Photos from the image-classification dataset "pic" in the GitHub repository simutisernestas/perception-pancake. Its 8 classes are: book, book and cup, booklet, box, cup, cup and booklet, else, test.

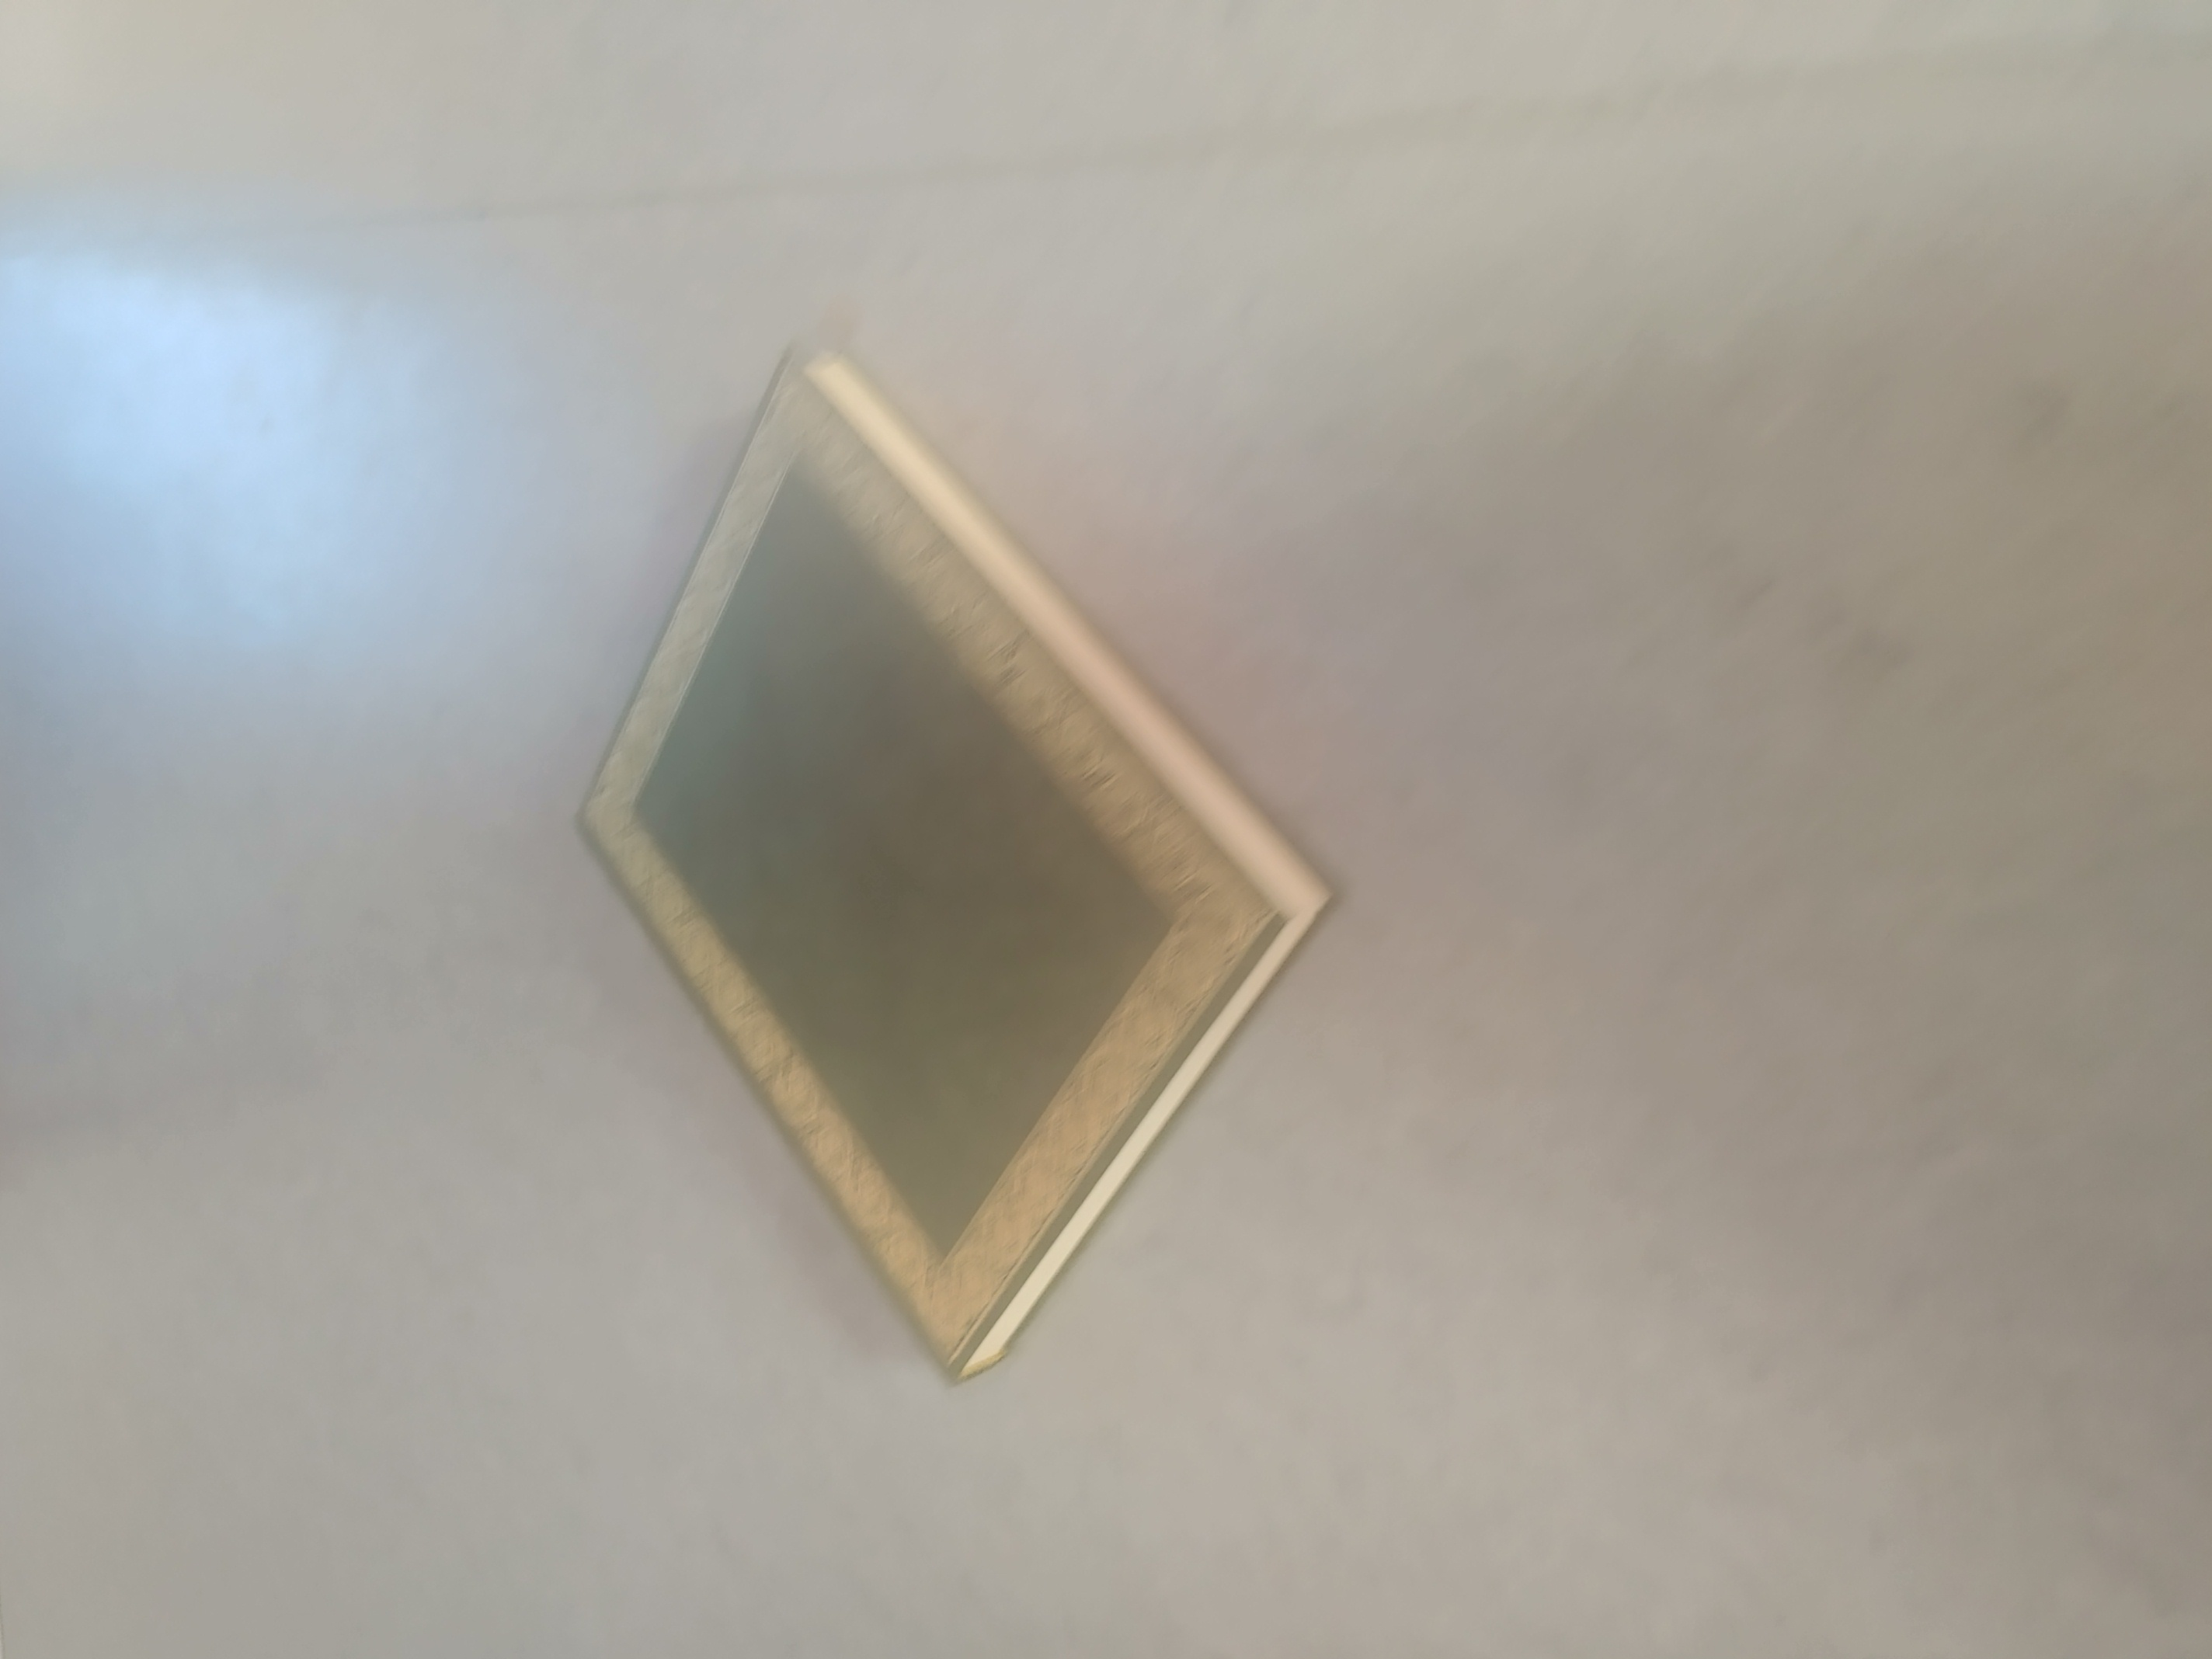
Label: book

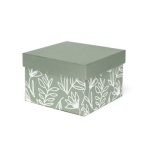
Label: box

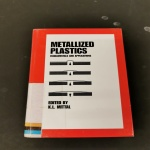
Label: else

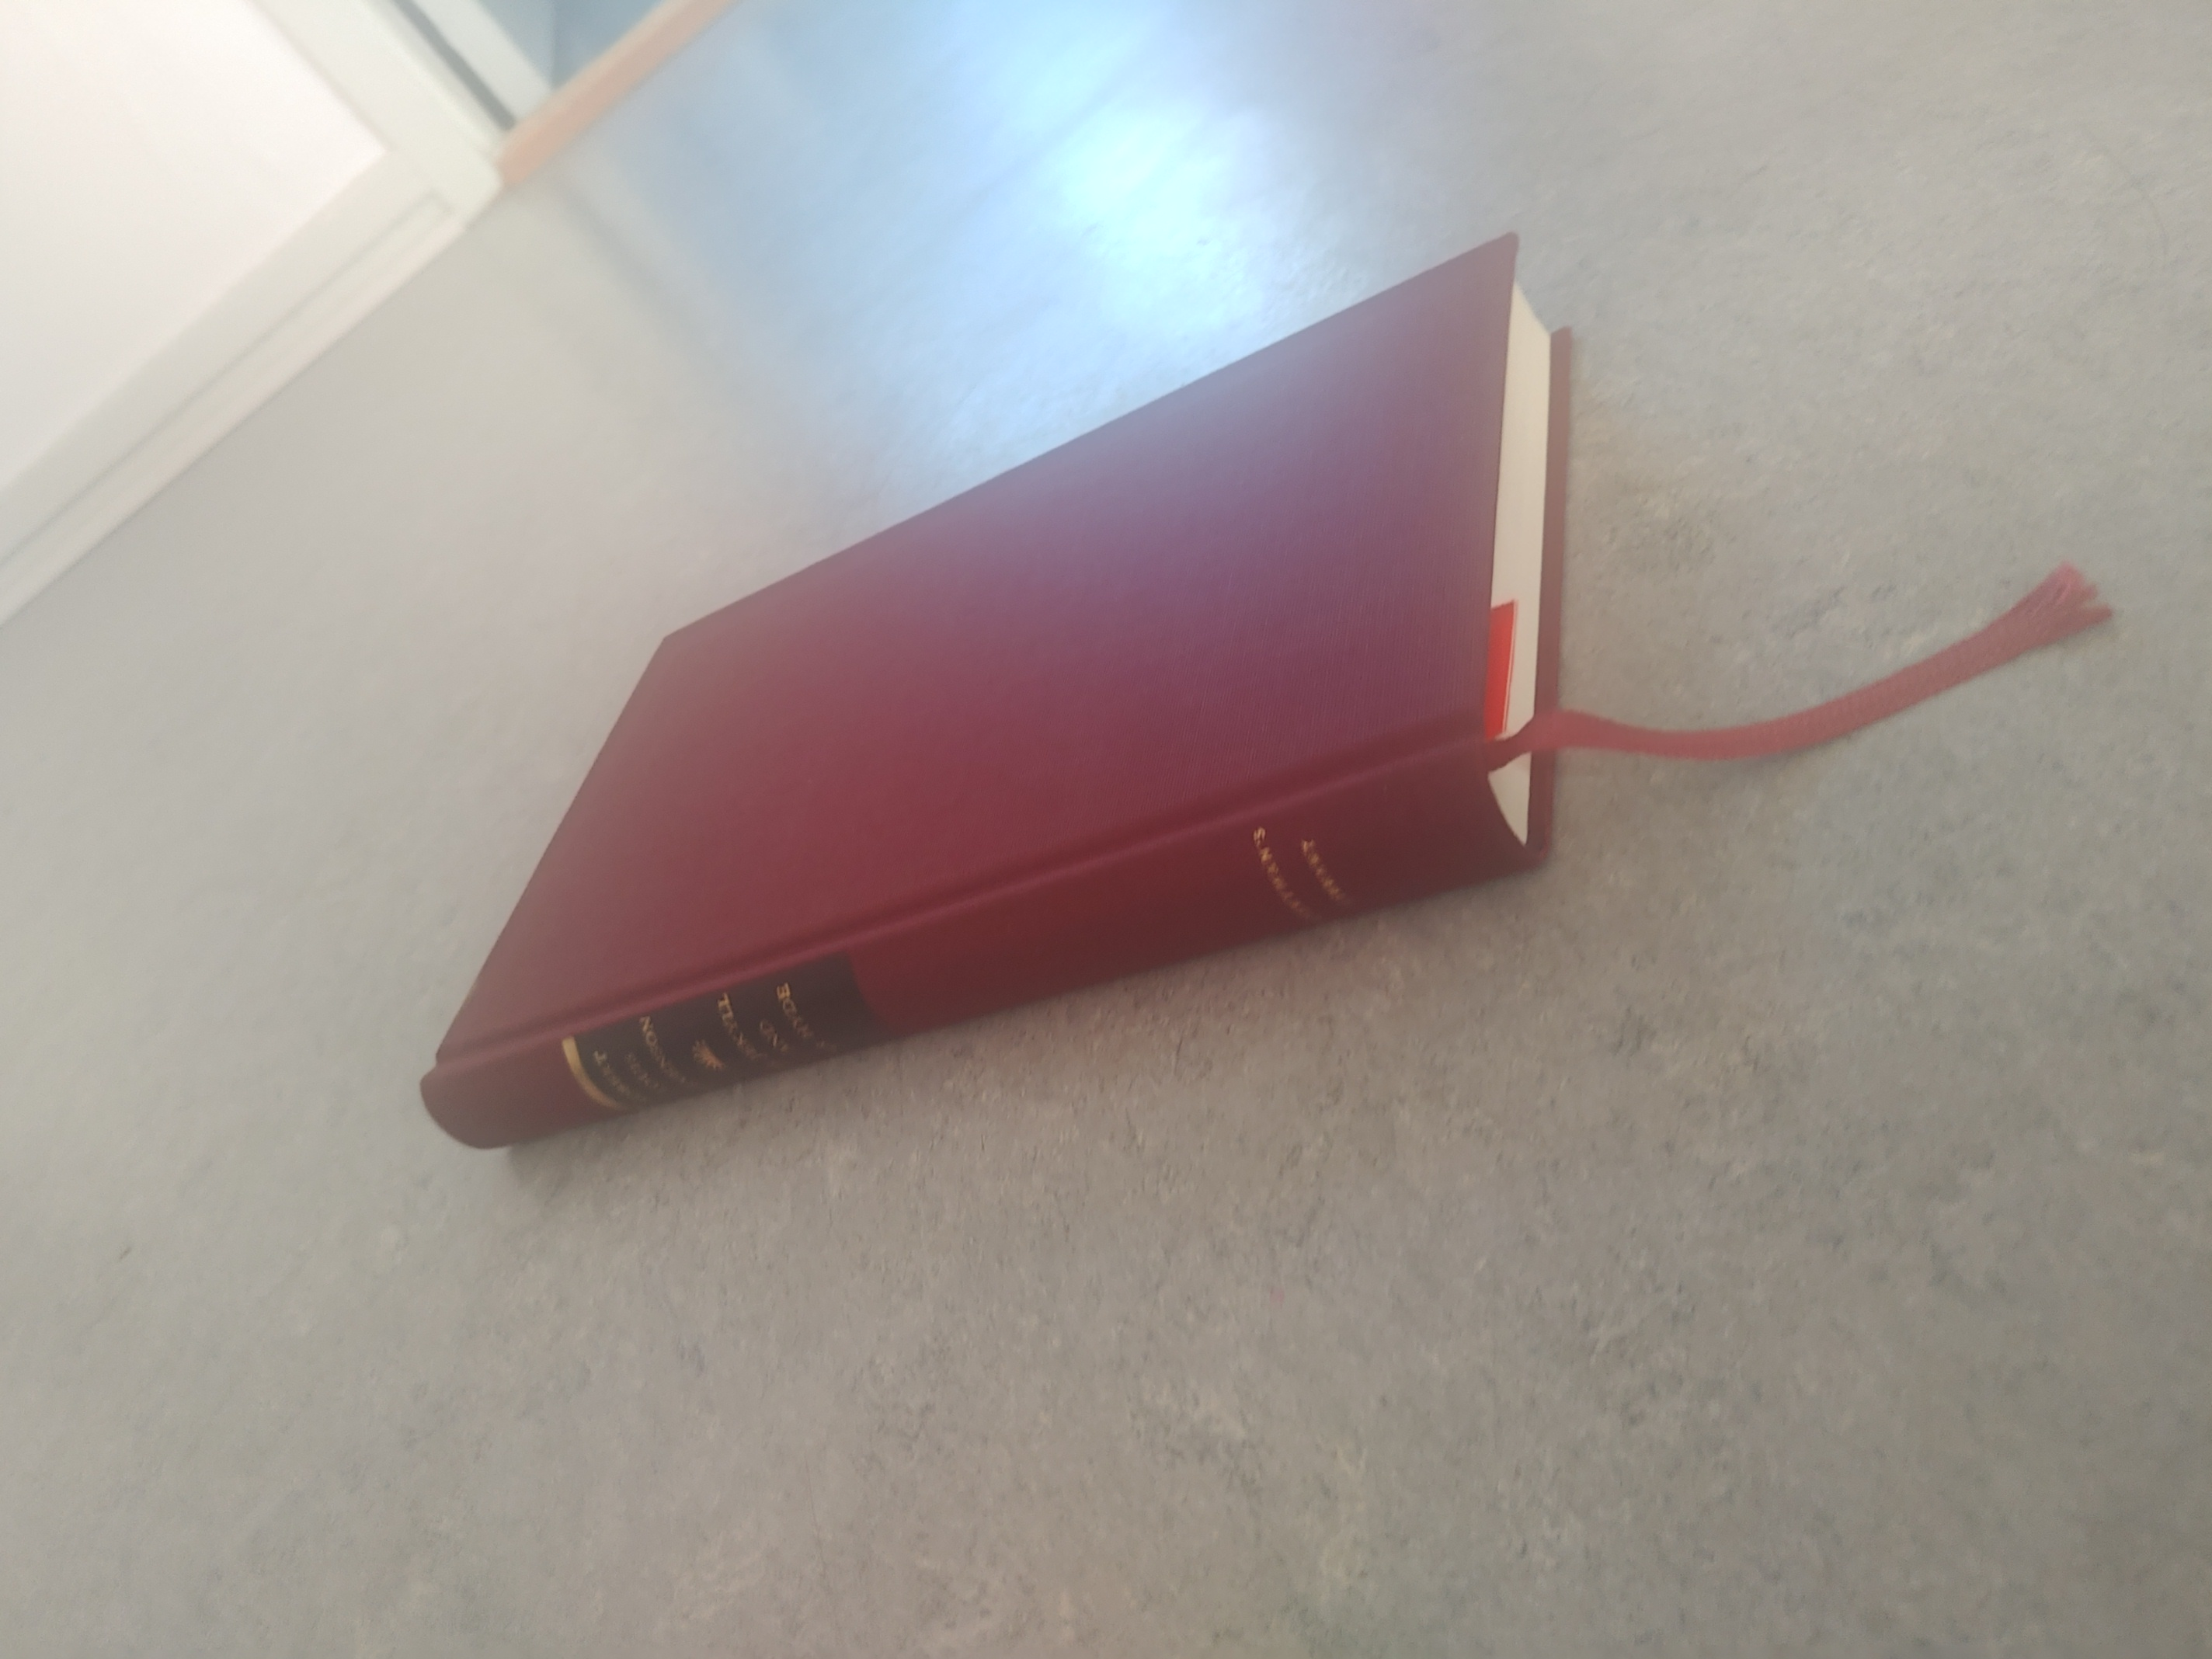
Label: booklet

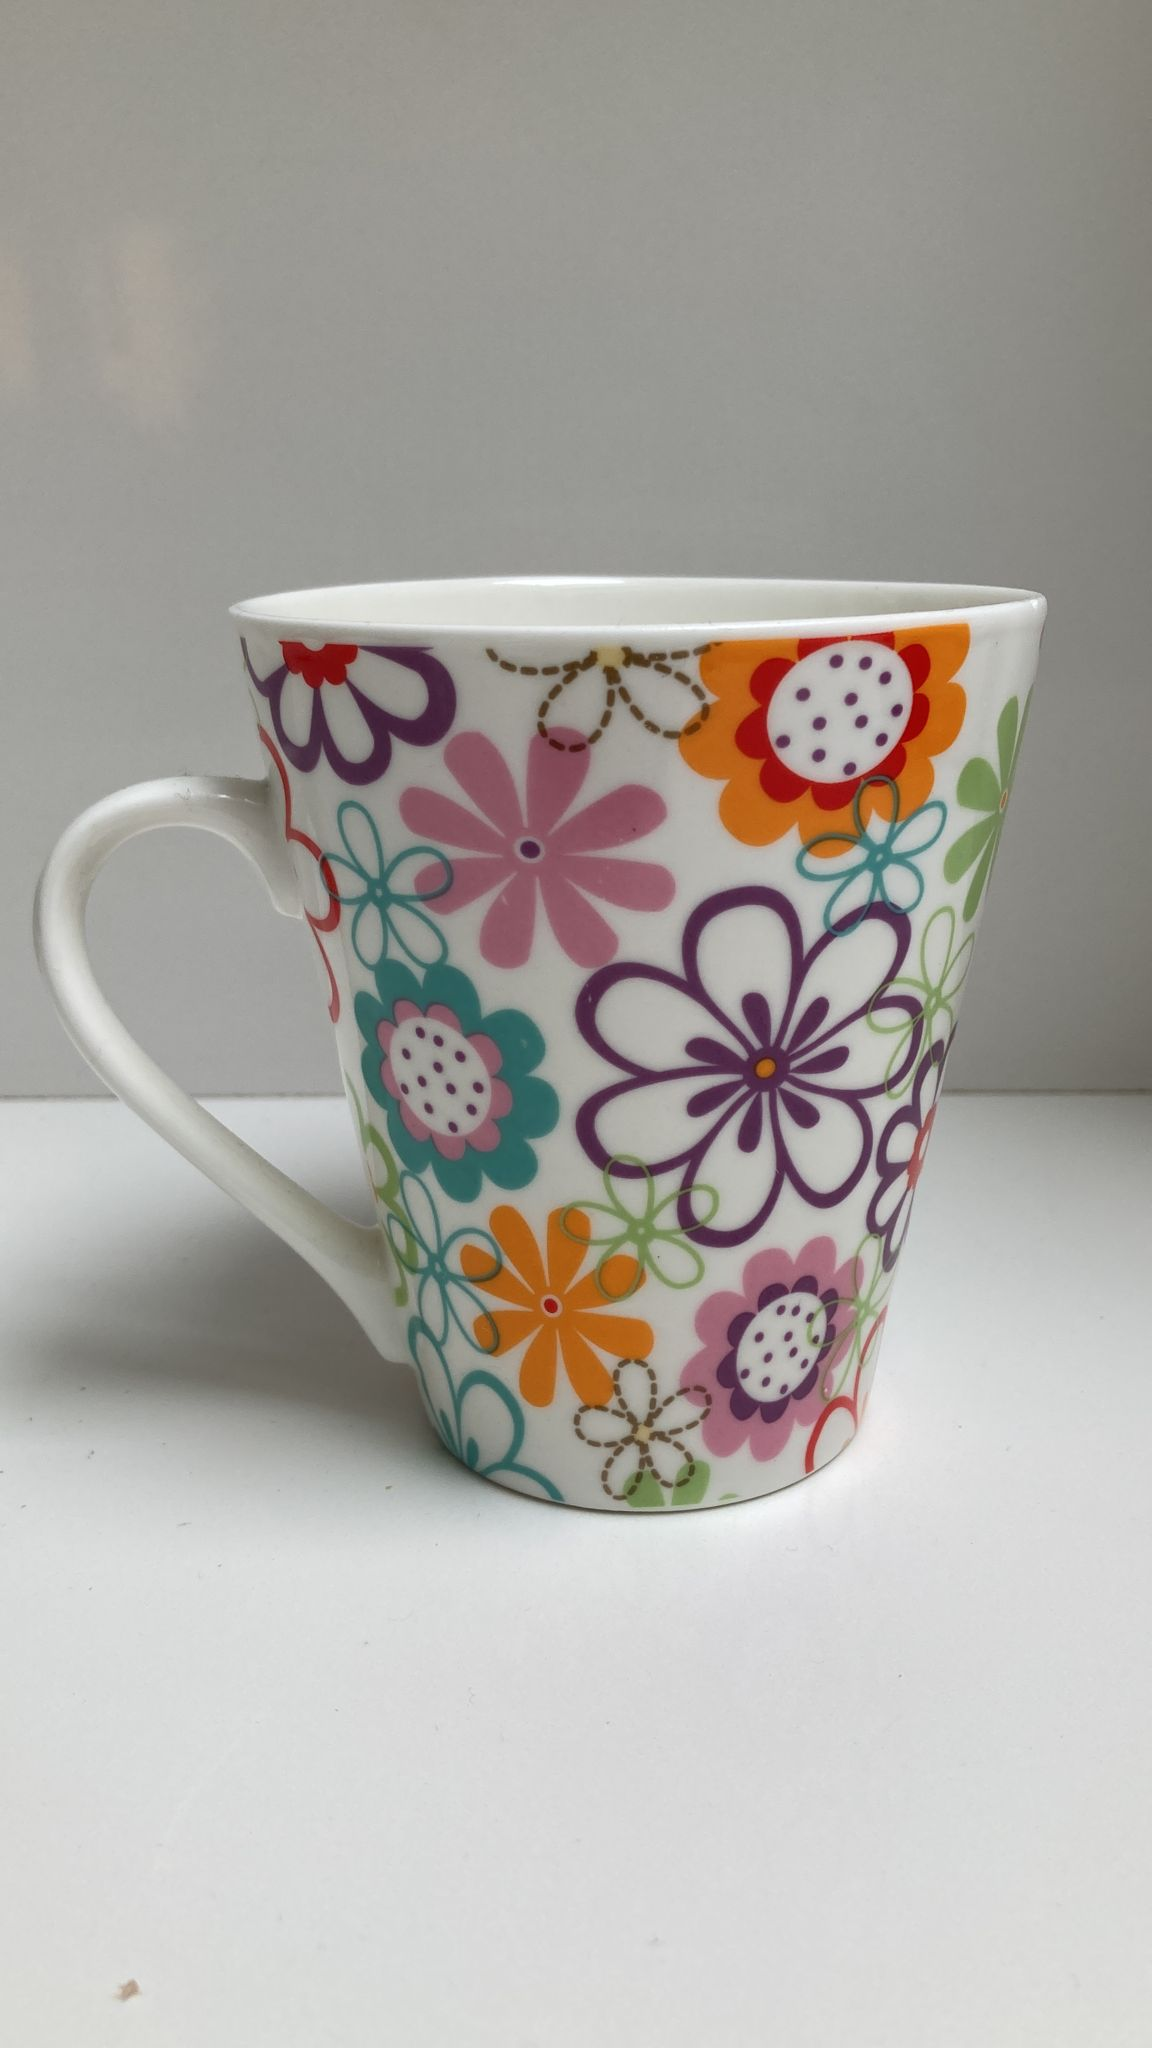
Label: cup and booklet

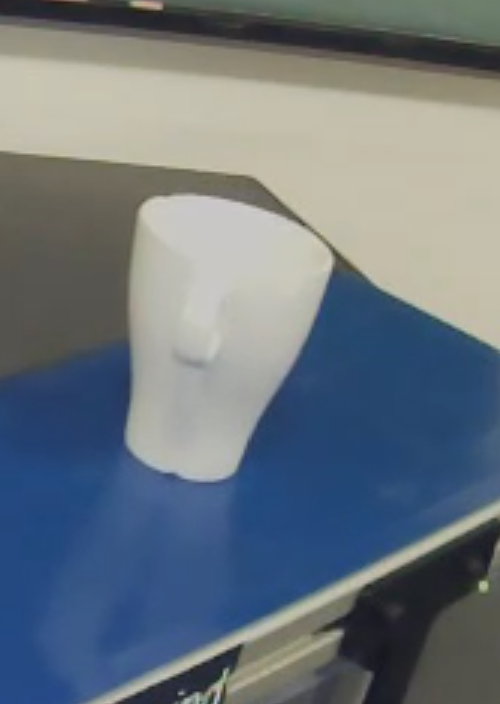
Label: book and cup
